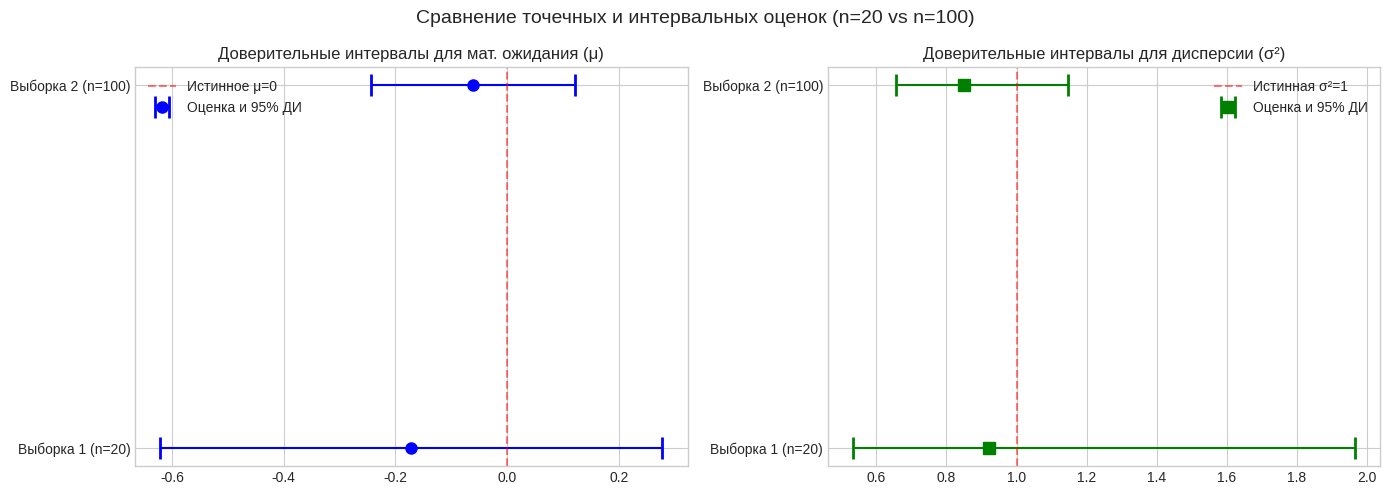

This figure's Python source:
import numpy as np
import scipy.stats as stats
import pandas as pd
import matplotlib.pyplot as plt

np.random.seed(42)
plt.style.use('seaborn-v0_8-whitegrid')

alpha = 0.05

#generation
n1, n2 = 20, 100
sample1 = stats.norm(loc=0, scale=1).rvs(n1)
sample2 = stats.norm(loc=0, scale=1).rvs(n2)

def calculate_confidence_intervals(data, alpha):
    n = len(data)
    df = n - 1

    mean_val = np.mean(data)
    var_val = np.var(data, ddof=1) 
    std_val = np.sqrt(var_val)
    
    #t-распределение Стьюдента
    t_crit = stats.t.ppf(1 - alpha/2, df)
    margin_mean = t_crit * (std_val / np.sqrt(n))
    ci_mean = (mean_val - margin_mean, mean_val + margin_mean)
    
    #Хи-квадрат распределение
    chi2_lower_crit = stats.chi2.ppf(alpha/2, df)
    chi2_upper_crit = stats.chi2.ppf(1 - alpha/2, df)
    
    ci_var_lower = (df * var_val) / chi2_upper_crit
    ci_var_upper = (df * var_val) / chi2_lower_crit
    ci_var = (ci_var_lower, ci_var_upper)
    
    return {
        'Объем (n)': n,
        'Точечная оценка μ (x̄)': mean_val,
        'ДИ для μ (нижняя)': ci_mean[0],
        'ДИ для μ (верхняя)': ci_mean[1],
        'Точечная оценка σ² (s²)': var_val,
        'ДИ для σ² (нижняя)': ci_var[0],
        'ДИ для σ² (верхняя)': ci_var[1]
    }

res_20 = calculate_confidence_intervals(sample1, alpha)
res_100 = calculate_confidence_intervals(sample2, alpha)

df_ci = pd.DataFrame([res_20, res_100]).round(4)
df_ci.insert(0, 'Выборка', ['Выборка 1', 'Выборка 2'])
df_ci = df_ci.set_index('Выборка')

print("=========================== ДОВЕРИТЕЛЬНЫЕ ИНТЕРВАЛЫ (Уровень доверия 95%) ===========================")
print(df_ci.to_string())
print("=====================================================================================================\n")


#F-тест
#H0: σ1² = σ2²
#H1: σ1² ≠ σ2²
def f_test_equal_variances(data1, data2, alpha):
    var1 = np.var(data1, ddof=1)
    var2 = np.var(data2, ddof=1)
    df1 = len(data1) - 1
    df2 = len(data2) - 1
    
    #F-статистика
    f_stat = var1 / var2
    
    #p-value
    p_value = 2 * min(stats.f.cdf(f_stat, df1, df2), 1 - stats.f.cdf(f_stat, df1, df2))

    f_crit_lower = stats.f.ppf(alpha/2, df1, df2)
    f_crit_upper = stats.f.ppf(1 - alpha/2, df1, df2)
    
    reject_h0 = p_value < alpha
    
    return f_stat, f_crit_lower, f_crit_upper, p_value, reject_h0

f_stat, f_low, f_up, p_val, reject = f_test_equal_variances(sample1, sample2, alpha)

print("========================= F-ТЕСТ О РАВЕНСТВЕ ДИСПЕРСИЙ (Критерий Фишера) =========================")
print(f"H0: Дисперсии равны (σ1² = σ2²)")
print(f"H1: Дисперсии не равны (σ1² ≠ σ2²)")
print(f"Отношение дисперсий s1² / s2² (F-наблюдаемое) = {f_stat:.4f}")
print(f"Критические границы F (нижн, верхн)         = ({f_low:.4f}, {f_up:.4f})")
print(f"P-value                                     = {p_val:.4f}")
print(f"Отвергаем H0?                               = {'ДА' if reject else 'НЕТ'}")
print("=====================================================================================================\n")


#visual
fig, (ax1, ax2) = plt.subplots(1, 2, figsize=(14, 5))
fig.suptitle('Сравнение точечных и интервальных оценок (n=20 vs n=100)', fontsize=14)

y_pos = [1, 2]
labels = [f'Выборка 1 (n={n1})', f'Выборка 2 (n={n2})']

means = [res_20['Точечная оценка μ (x̄)'], res_100['Точечная оценка μ (x̄)']]
mean_err_lower = [means[0] - res_20['ДИ для μ (нижняя)'], means[1] - res_100['ДИ для μ (нижняя)']]
mean_err_upper = [res_20['ДИ для μ (верхняя)'] - means[0], res_100['ДИ для μ (верхняя)'] - means[1]]

ax1.errorbar(means, y_pos, xerr=[mean_err_lower, mean_err_upper], fmt='o', color='b', 
             capsize=8, capthick=2, markersize=8, label='Оценка и 95% ДИ')
ax1.axvline(0, color='r', linestyle='--', alpha=0.5, label='Истинное μ=0')
ax1.set_yticks(y_pos)
ax1.set_yticklabels(labels)
ax1.set_title('Доверительные интервалы для мат. ожидания (μ)')
ax1.legend()

vars = [res_20['Точечная оценка σ² (s²)'], res_100['Точечная оценка σ² (s²)']]
var_err_lower = [vars[0] - res_20['ДИ для σ² (нижняя)'], vars[1] - res_100['ДИ для σ² (нижняя)']]
var_err_upper = [res_20['ДИ для σ² (верхняя)'] - vars[0], res_100['ДИ для σ² (верхняя)'] - vars[1]]

ax2.errorbar(vars, y_pos, xerr=[var_err_lower, var_err_upper], fmt='s', color='g', 
             capsize=8, capthick=2, markersize=8, label='Оценка и 95% ДИ')
ax2.axvline(1, color='r', linestyle='--', alpha=0.5, label='Истинная σ²=1')
ax2.set_yticks(y_pos)
ax2.set_yticklabels(labels)
ax2.set_title('Доверительные интервалы для дисперсии (σ²)')
ax2.legend()

plt.tight_layout()
plt.savefig("Lab8_ConfidenceIntervals.png", dpi=300, bbox_inches='tight')
plt.show()
